Dataset: plant_diseases (GitHub, Aomitoo/Plant-Project). Classes: alternaria leaf blight, anthocyanosis, anthracnose, aphid, aphid effects, ascochyta blight, bacterial spot, black chaff, black rot, black spots, botrytis cinerea, burn, downy mildew, dry rot, edema, grey mold, healthy, late blight, leaf deformation, leaf miners, loss of foliage turgor, marginal leaf necrosis, mealybug, mechanical damage, mosaic virus, nutrient deficiency, powdery mildew, rust, scale, shot hole, sooty mold, spider mite, thrips, whitefly, wilting.

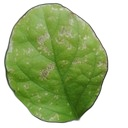
Label: thrips

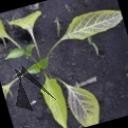
Label: anthocyanosis

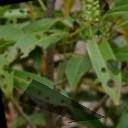
Label: shot hole

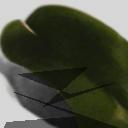
Label: mechanical damage

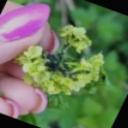
Label: aphid

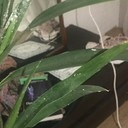
Label: mealybug
